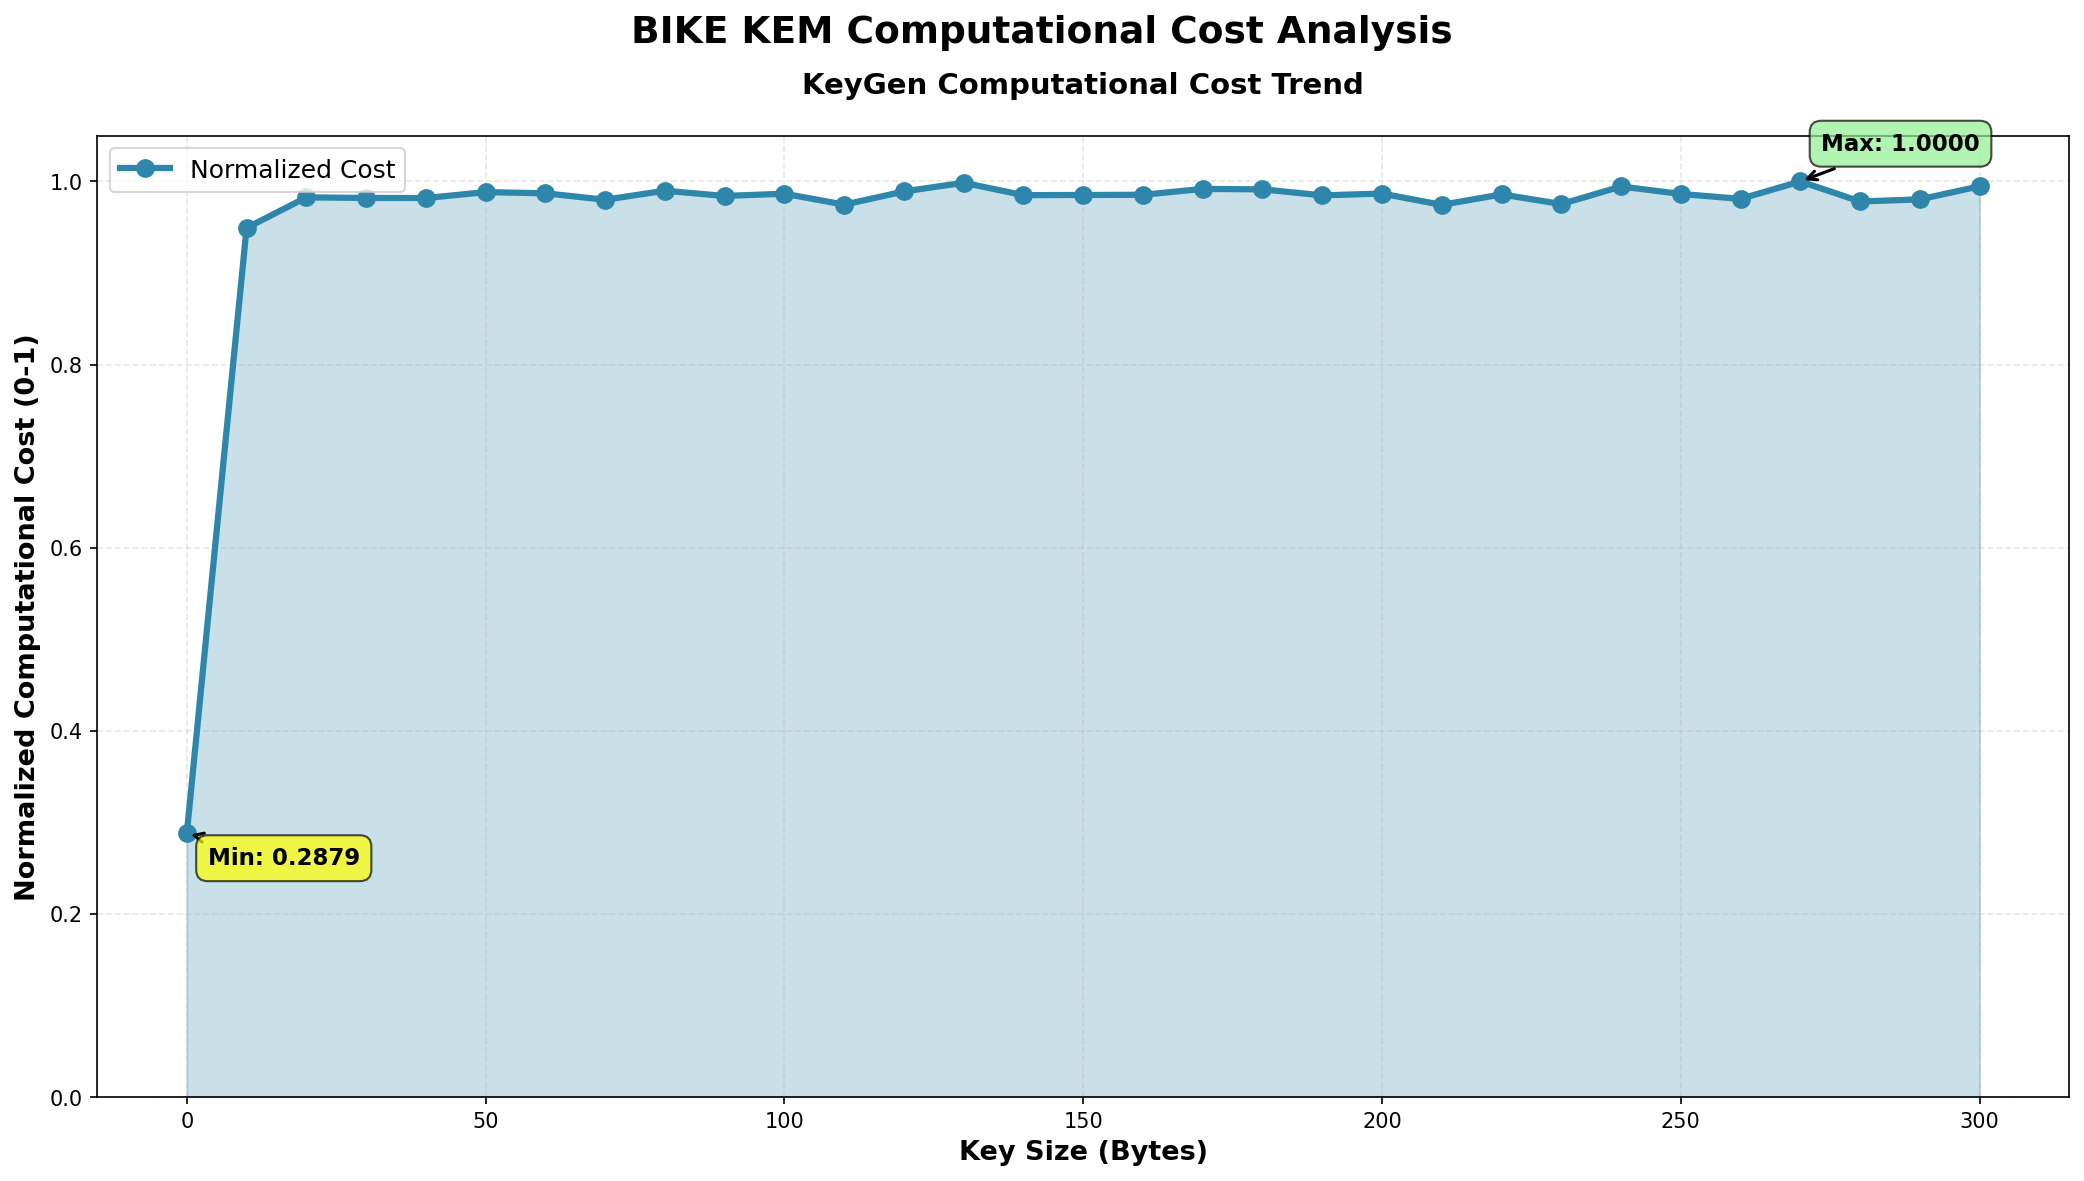

Values plotted in this chart, from the file beside it:
KeySize, ComputationalCost, NormalizedCost, KeyGenTime(ms)
0, 1390572, 0.2879, 121
10, 4584456, 0.9492, 238.8
20, 4745561, 0.9826, 267.9
30, 4742627, 0.982, 292.3
40, 4742203, 0.9819, 328
50, 4773276, 0.9883, 238.8
60, 4767100, 0.9871, 171.6
70, 4733132, 0.98, 262.4
80, 4780803, 0.9899, 246.5
90, 4753011, 0.9841, 171
100, 4765041, 0.9866, 209.7
110, 4707141, 0.9746, 317.7
120, 4776878, 0.9891, 241.7
130, 4822684, 0.9986, 361.7
140, 4757321, 0.985, 198.7
150, 4758222, 0.9852, 585
160, 4759380, 0.9855, 411.5
170, 4790260, 0.9918, 468
180, 4787944, 0.9914, 119.5
190, 4756292, 0.9848, 233.5
200, 4765556, 0.9867, 411
210, 4706112, 0.9744, 141.5
220, 4761310, 0.9859, 177.5
230, 4710358, 0.9753, 175.5
240, 4802998, 0.9945, 235
250, 4763626, 0.9863, 118.5
260, 4737764, 0.981, 175.5
270, 4829632, 1, 305
280, 4723868, 0.9781, 245.5
290, 4735062, 0.9804, 234
300, 4804156, 0.9947, 122
